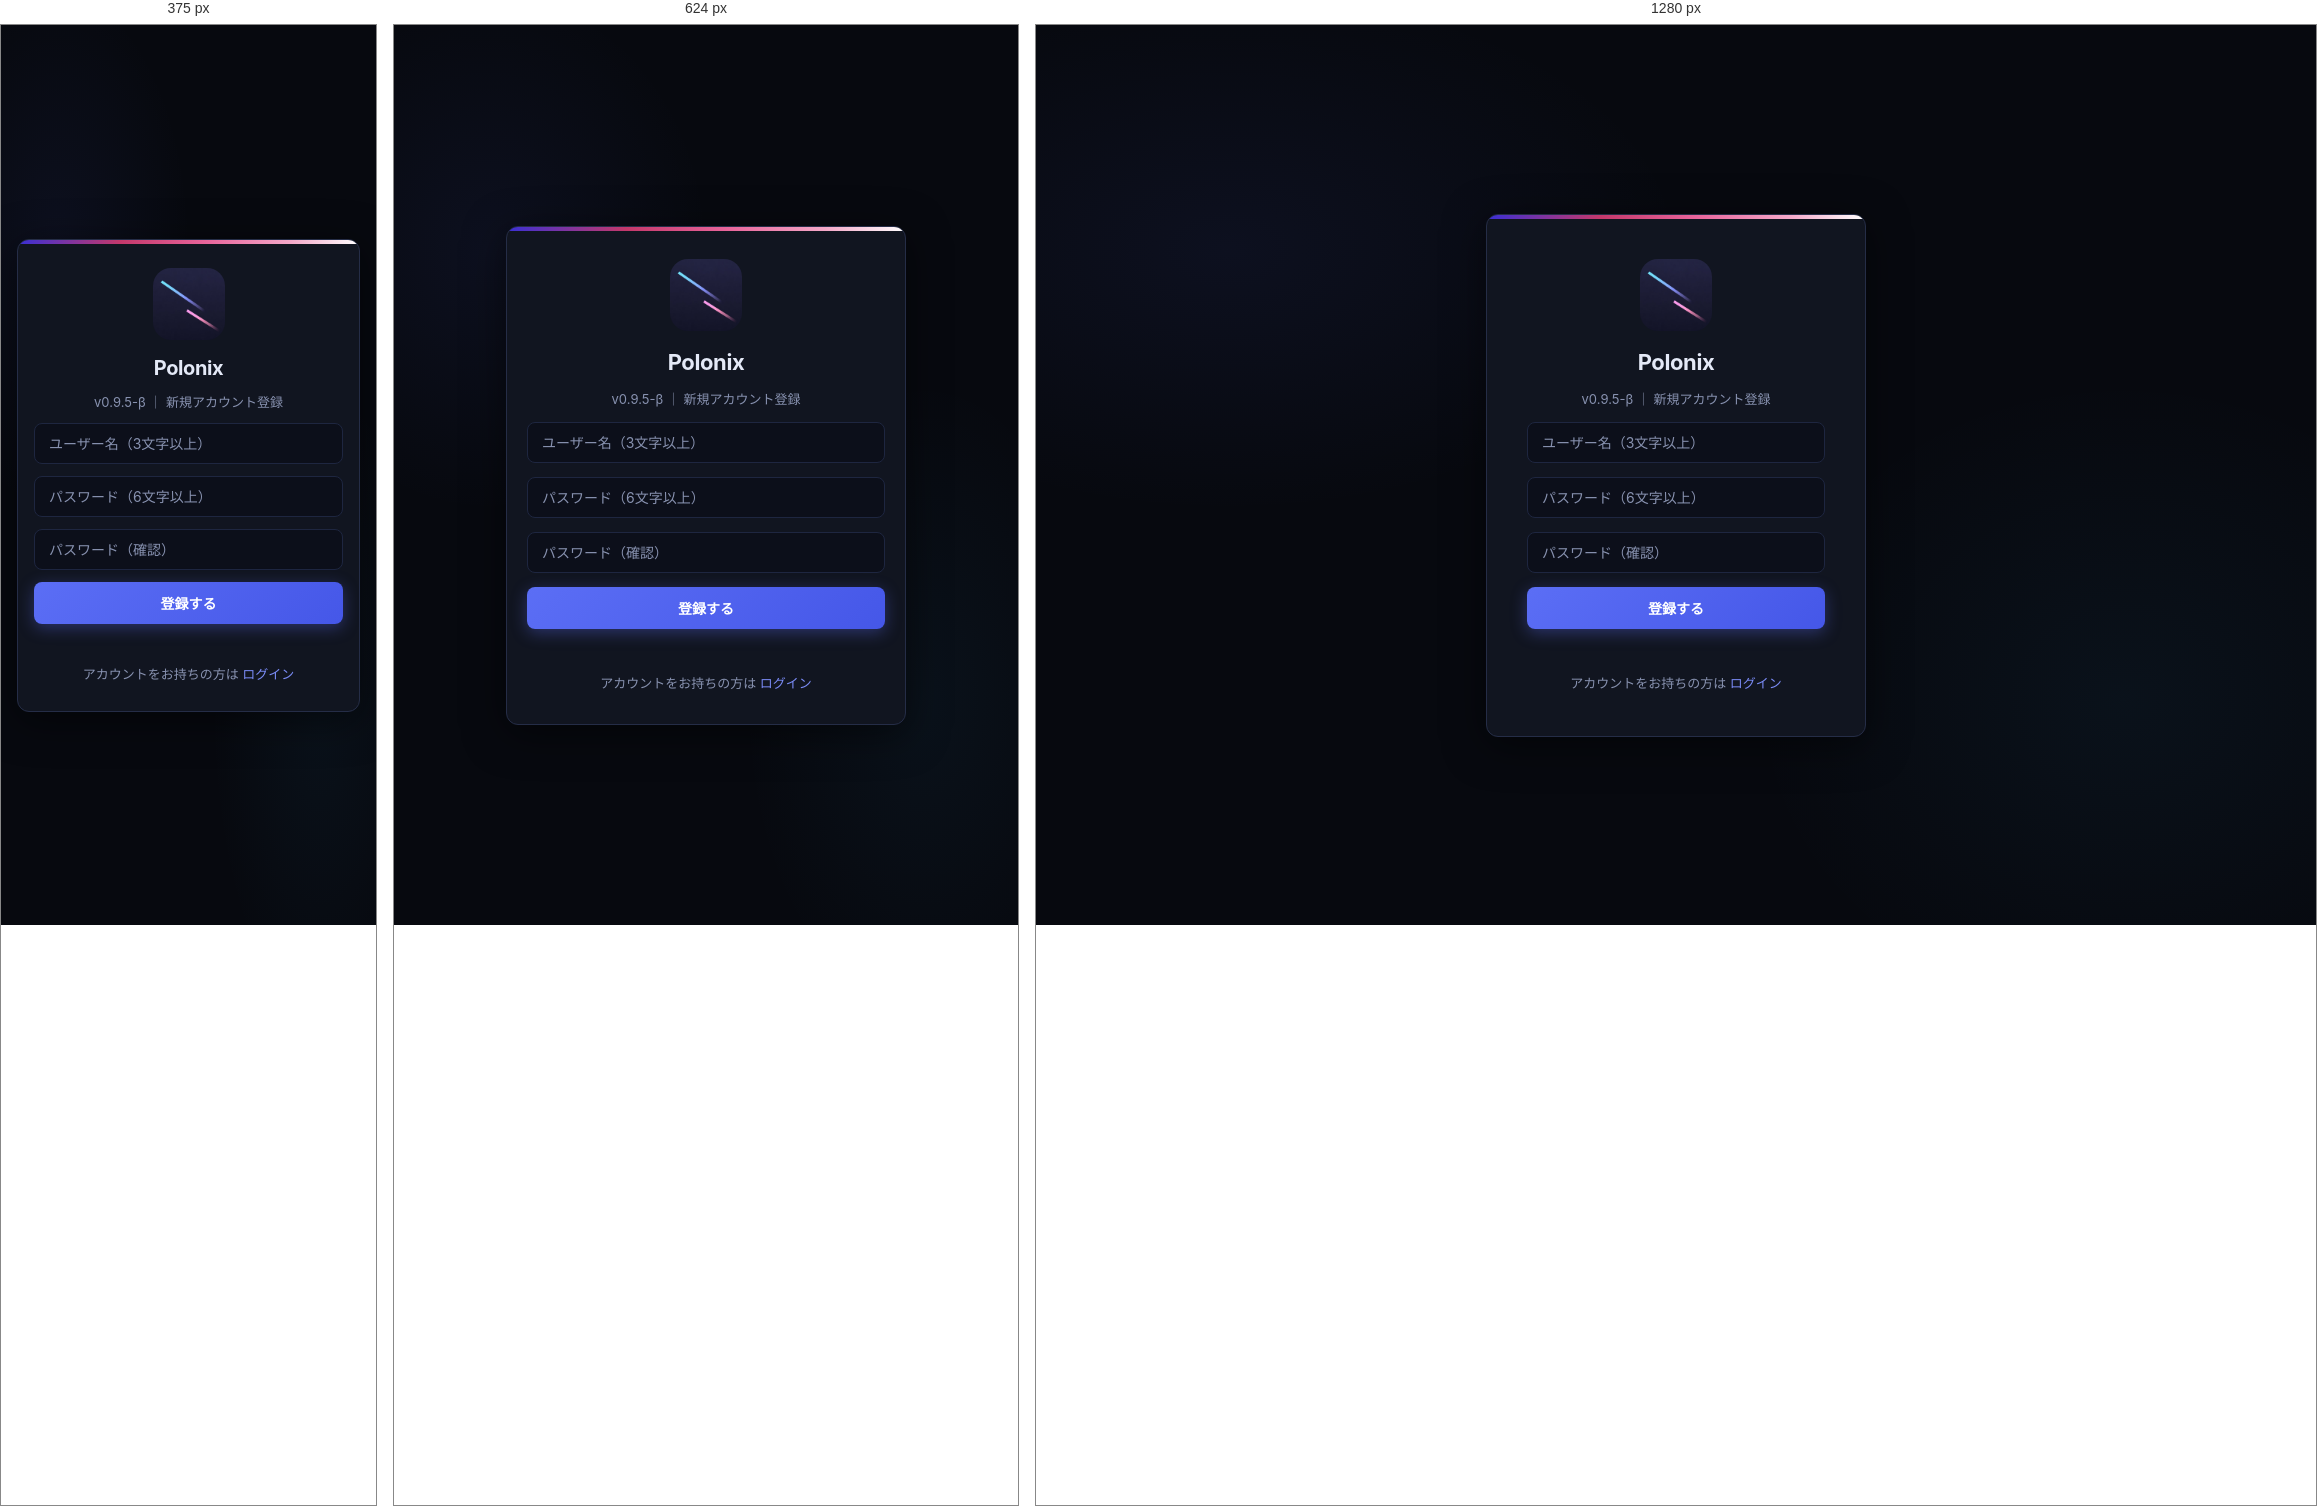
Rendered at 375 px, 624 px and 1280 px, left to right.

<!-- file: register.html -->
<!DOCTYPE html>
<html lang="ja">
<head>
  <meta charset="UTF-8">
  <meta name="viewport" content="width=device-width, initial-scale=1.0">
  <title>Polonix - 新規登録</title>
  <link rel="stylesheet" href="css/style.css">
  <script>document.documentElement.dataset.theme = localStorage.getItem('theme') || 'dark';</script>

  <link rel="icon" type="image/png" href="icons/favicon-32.png">
  <link rel="apple-touch-icon" href="icons/apple-touch-icon.png">
  <link rel="manifest" href="manifest.json">
</head>
<body>
  <div class="login-wrapper">
    <div class="login-box">
      <img src="icons/icon-192.png" alt="Polonix" class="login-icon">
      <h1>Polonix</h1>
      <p>v0.9.5-β ｜ 新規アカウント登録</p>
      <input type="text" id="username" placeholder="ユーザー名（3文字以上）" autocomplete="username">
      <input type="password" id="password" placeholder="パスワード（6文字以上）" autocomplete="new-password">
      <input type="password" id="confirm-password" placeholder="パスワード（確認）" autocomplete="new-password">
      <button id="register-btn">登録する</button>
      <p id="error-msg"></p>
      <p class="login-link">アカウントをお持ちの方は <a href="index.html">ログイン</a></p>
    </div>
  </div>
  <script src="js/api.js?v=18"></script>
  <script src="js/register.js?v=18"></script>
</body>
</html>


/* @media block from css/style.css */
@media (max-width: 768px) {
  .layout { flex-direction: column; }

  .sidebar {
    width: 100%;
    border-right: none;
    border-bottom: 1px solid var(--border);
    padding: 14px 0;
  }

  .sidebar-title { padding: 0 16px 14px; }

  .sidebar nav { padding: 0 8px; }

  .sidebar nav ul {
    flex-direction: row;
    flex-wrap: wrap;
    gap: 4px;
  }

  .sidebar nav ul li a { padding: 6px 12px; }

  .sidebar-footer { padding: 10px 8px 0; }

  .sidebar-footer button { width: auto; padding: 6px 16px; }

  .main-content { width: 100%; }

  .top-bar { padding: 14px 16px; position: relative; }

  .cards { flex-direction: column; padding: 16px; gap: 10px; }

  .content-area { padding: 16px; }

  .user-table { font-size: 12px; }

  .user-table th,
  .user-table td { padding: 8px 10px; }

  .modal-box { width: 92%; padding: 24px 18px; }

  .login-box { width: 92%; padding: 32px 24px; }

  .profile-box { padding: 18px; }

  .profile-item { flex-direction: column; align-items: flex-start; gap: 4px; }

  .cards .card { width: 100%; }
}

/* @media block from css/style.css */
@media (max-width: 480px) {
  .user-table thead { display: none; }

  .user-table tr {
    display: block;
    border: 1px solid var(--border);
    border-radius: var(--r);
    margin-bottom: 8px;
    padding: 8px;
  }

  .user-table td { display: block; border: none; padding: 4px 8px; }
}

/* @media block from css/style.css */
@media (max-width: 768px) {

  /* ===== レイアウト ===== */
  .layout {
    flex-direction: row;
    position: relative;
    overflow: hidden;
  }

  /* ===== サイドバー：ドロワー化 ===== */
  .sidebar {
    position: fixed;
    top: 0; left: 0;
    width: 240px;
    min-height: 100vh;
  min-height: 100svh;
    z-index: 50;
    transform: translateX(-100%);
    transition: transform 0.25s ease;
    border-right: 1px solid var(--border);
    border-bottom: none;
    padding: 24px 0;
    overflow-y: auto;
  }
  .sidebar.open {
    transform: translateX(0);
  }

  /* サイドバー内ナビを縦に戻す */
  .sidebar nav ul {
    flex-direction: column;
    gap: 2px;
  }
  .sidebar nav ul li a {
    padding: 9px 12px;
  }
  .sidebar-footer button {
    width: 100%;
    padding: 9px;
  }
  /* サイドバーのフッターをボトムナビの上に表示 */
  .sidebar {
    padding-bottom: 80px;
  }

  /* ===== メインコンテンツ：全幅 ===== */
  .main-content {
    width: 100%;
    min-width: 0;
  }

  /* ===== top-bar：ハンバーガー追加 ===== */
  .top-bar {
    padding: 12px 16px;
    gap: 10px;
  }
  .top-bar h2 {
    font-size: 15px;
    flex: 1;
  }
  .top-bar span {
    font-size: 11px;
    padding: 3px 10px;
    white-space: nowrap;
    overflow: hidden;
    text-overflow: ellipsis;
    max-width: 120px;
  }
  .hamburger {
    display: block;
    order: -1;
  }

  /* ===== コンテンツエリア ===== */
  .content-area {
    padding: 14px;
  }

  /* ===== カード（ダッシュボード） ===== */
  .cards {
    flex-direction: column;
    padding: 14px;
    gap: 10px;
  }
  .card {
    width: 100%;
  }
  .card h3 {
    font-size: 24px;
  }

  /* ===== 掲示板：投稿フォーム ===== */
  .post-form {
    padding: 14px;
  }
  .post-form textarea {
    min-height: 80px;
    font-size: 15px;
  }
  .post-form-footer {
    flex-direction: row;
    gap: 8px;
  }

  /* ===== 掲示板：投稿カード ===== */
  .post-card {
    padding: 14px 16px;
  }
  .post-header {
    flex-wrap: wrap;
    gap: 6px;
  }
  .post-user-info {
    flex: 1;
    min-width: 0;
  }
  .post-username {
    font-size: 13px;
    white-space: nowrap;
    overflow: hidden;
    text-overflow: ellipsis;
  }
  .post-date {
    font-size: 11px;
    white-space: nowrap;
  }
  .post-content {
    font-size: 14px;
  }
  .post-footer {
    flex-wrap: wrap;
    gap: 6px;
  }

  /* ===== コメントフォーム ===== */
  .comment-form {
    flex-direction: row;
    gap: 6px;
  }
  .comment-input {
    font-size: 14px;
    padding: 8px 10px;
  }

  /* ===== テーブル ===== */
  .user-table {
    min-width: 560px;
  }
  .user-table th,
  .user-table td {
    padding: 10px 12px;
    font-size: 13px;
  }

  /* ===== プロフィール ===== */
  .profile-box {
    padding: 16px;
  }
  .profile-item {
    flex-direction: column;
    align-items: flex-start;
    gap: 4px;
  }
  .profile-label {
    width: auto;
  }
  .avatar-section {
    padding-bottom: 14px;
  }
  .avatar-preview {
    width: 76px;
    height: 76px;
    font-size: 28px;
  }

  /* ===== モーダル ===== */
  .modal-box {
    width: calc(100% - 32px);
    max-width: 400px;
    padding: 24px 18px;
  }

  /* ===== ログイン・登録 ===== */
  .login-box {
    width: calc(100% - 32px);
    max-width: 400px;
    padding: 32px 20px;
  }

  /* ===== お知らせ・ウェルカムボックス ===== */
  .welcome-box {
    padding: 20px;
  }
  .welcome-box h3 {
    font-size: 16px;
  }
  .notice-area {
    padding: 16px;
  }

  /* ===== toolbar ===== */
  .toolbar {
    flex-wrap: wrap;
    gap: 6px;
  }
}

/* @media block from css/style.css */
@media (max-width: 480px) {

  /* テーブルはカード表示に切り替え */
  .user-table thead {
    display: none;
  }
  .user-table,
  .user-table tbody,
  .user-table tr,
  .user-table td {
    display: block;
    width: 100%;
  }
  .user-table tr {
    background-color: var(--surface);
    border: 1px solid var(--border);
    border-radius: var(--r);
    margin-bottom: 10px;
    padding: 10px 14px;
    min-width: 0;
  }
  .user-table td {
    border: none;
    padding: 4px 0;
    font-size: 13px;
    display: flex;
    align-items: center;
    gap: 8px;
  }
  .user-table td::before {
    content: attr(data-label);
    color: var(--text-2);
    font-size: 11px;
    font-weight: 600;
    text-transform: uppercase;
    letter-spacing: 0.4px;
    min-width: 64px;
  }

  /* 掲示板の文字サイズ調整 */
  .post-content {
    font-size: 13.5px;
  }
  .comment-content {
    font-size: 13px;
  }

  /* top-barのユーザー名を短縮 */
  .top-bar span {
    max-width: 90px;
  }

  /* ログインボックス */
  .login-box {
    padding: 28px 16px;
    gap: 12px;
  }
  .login-box h1 {
    font-size: 20px;
  }
}

/* @media block from css/style.css */
@media (max-width: 480px) {
  .notif-panel {
    width: calc(100vw - 32px);
    right: -10px;
  }
}

/* @media block from css/style.css */
@media (max-width: 768px) {
  .cal-layout { grid-template-columns: 1fr; }
  .cal-right { order: -1; display: flex; gap: 10px; flex-wrap: wrap; }
  .xp-card, .exam-box, .today-events { flex: 1 1 240px; margin-bottom: 0; }
}

/* @media block from css/style.css */
@media (max-width: 768px) {
  .db-grid { grid-template-columns: 1fr; }
  .db-card-wide { grid-column: span 1; }
  .db-stat-row { grid-template-columns: repeat(2, 1fr); }
}

/* @media block from css/style.css */
@media (max-width: 768px) {
  .home-grid { grid-template-columns: 1fr; }
}

/* @media block from css/style.css */
@media (max-width: 768px) {
  .gacha-btns { flex-direction: column; }
}

/* @media block from css/style.css */
@media (max-width: 768px) {
  .equip-grid { gap: 4px; }
  .equip-btn { min-width: 68px; padding: 6px 8px; }
}

/* @media block from css/style.css */
@media (max-width: 768px) {
  .bottom-nav {
    display: flex;
    position: fixed;
    bottom: 0;
    left: 0;
    right: 0;
    background: var(--surface);
    border-top: 1px solid var(--border);
    z-index: 100;
    padding-bottom: max(env(safe-area-inset-bottom, 0px), 8px);
  }
  .bottom-nav a {
    flex: 1;
    display: flex;
    flex-direction: column;
    align-items: center;
    justify-content: center;
    padding: 10px 4px 8px;
    font-size: 10px;
    color: var(--text-3);
    text-decoration: none;
    gap: 3px;
    transition: color var(--t);
    min-height: 52px;
  }
  .bottom-nav a.active,
  .bottom-nav a:hover { color: var(--accent); }
  .bottom-nav a span { font-size: 11px; font-weight: 600; }
  /* ボトムナビ分のパディング */
  .main-content { padding-bottom: 80px; }
}

/* @media block from css/style.css */
@media (max-width: 480px) {
  .pq-landing-grid { grid-template-columns: 1fr; max-width: 100%; }
}